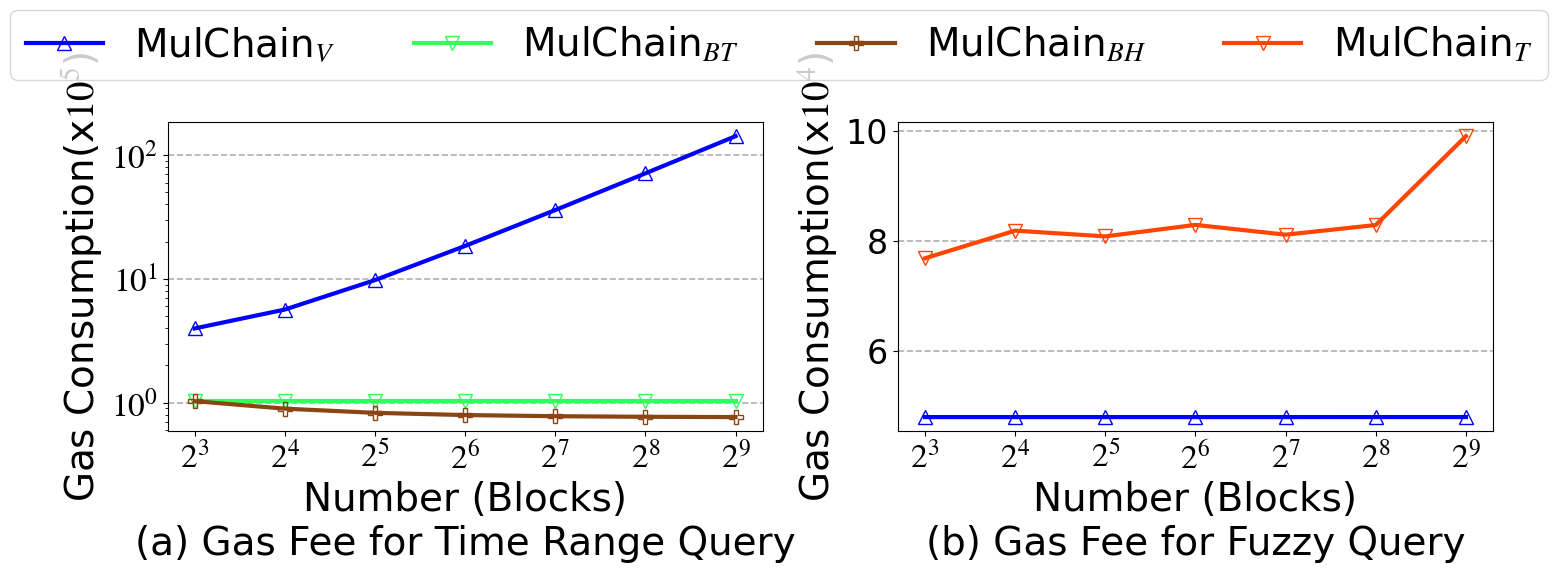

Python code for this plot: (Note: this script raises an exception after producing the figure.)
import matplotlib.pyplot as plt
from matplotlib import rcParams

config = {
    "font.family": 'serif',
    "font.size": 24,
    "mathtext.fontset": 'stix',
    "font.serif": ['Times New Roman'],
}
rcParams.update(config)

x = [8, 16, 32, 64, 128, 256, 512]

# 创建图形和子图
fig, axs = plt.subplots(1, 2, figsize=(15, 6), dpi=360)

Mulchain_v_GAS_BTC = [397478, 564952, 976938, 1846130, 3600424, 7131044, 14242005]
Mulchain_bt_GAS_BTC = [102723, 102723, 102723, 102723, 102723, 102723, 102723]
Mulchain_bh_GAS_BTC = [102723, 89325, 82626, 79276, 77601, 76764, 76345]

Mulchain_v_GAS_BTC_div10 = [x / 100000 for x in Mulchain_v_GAS_BTC]
Mulchain_bt_GAS_BTC_div10 = [x / 100000 for x in Mulchain_bt_GAS_BTC]
Mulchain_bh_GAS_BTC_div10 = [x / 100000 for x in Mulchain_bh_GAS_BTC]

axs[0].plot(x, Mulchain_v_GAS_BTC_div10, marker='^', linestyle='-', color='blue',
            label='MulChain$_{V}$', markerfacecolor='none', markersize=10, linewidth=3.0)
axs[0].plot(x, Mulchain_bt_GAS_BTC_div10, marker='v', linestyle='-', color='#33FF57',
            label='MulChain$_{BT}$', markerfacecolor='none', markersize=10, linewidth=3.0)
axs[0].plot(x, Mulchain_bh_GAS_BTC_div10, marker='P', linestyle='-', color='#8B4513',
            label='MulChain$_{BH}$', markerfacecolor='none', markersize=10, linewidth=3.0)

axs[0].set_xlabel('Number (Blocks)\n(a) Gas Fee for Time Range Query', fontsize=28)
axs[0].set_ylabel('Gas Consumption(x$10^{5}$)', fontsize=28)
axs[0].set_xscale('log', base=2)  # 设置x轴为对数尺度，底数为2
axs[0].set_yscale('log')  # 设置y轴为对数尺度
axs[0].set_yticks([10 ** 0, 10 ** 1, 10 ** 2],
                  ['$10^{0}$', '$10^{1}$', '$10^{2}$'])
axs[0].set_yticklabels(['$10^{0}$', '$10^{1}$', '$10^{2}$'], )
axs[0].set_xticks(x,
                  ['$2^{3}$', '$2^{4}$', '$2^{5}$', '$2^{6}$', '$2^{7}$', '$2^{8}$', '$2^{9}$'])  # 设置X轴刻度

# axs[0].legend(fontsize=16, loc='upper left')
axs[0].grid(axis='y', linestyle='--', linewidth=1.2)

Mulchain_v_GAS_BTC_1 = [47998.2500, 47998.5000, 47998.7273, 47998.8605, 47998.9298, 48003.4451, 48006.8257]
Mulchain_T_GAS_BTC = [76857, 81881, 80835.2656, 82928.6953, 81149.2734, 82902.5234, 99048.1289]

Mulchain_v_GAS_BTC_1_div10 = [x / 10000 for x in Mulchain_v_GAS_BTC_1]
Mulchain_T_GAS_BTC_div10 = [x / 10000 for x in Mulchain_T_GAS_BTC]

axs[1].plot(x, Mulchain_v_GAS_BTC_1_div10, marker='^', linestyle='-', color='blue',
            label='MulChain$_{V}$', markerfacecolor='none', markersize=10, linewidth=3.0)
axs[1].plot(x, Mulchain_T_GAS_BTC_div10, marker='v', linestyle='-', color='#FF4500',
            label='MulChain$_{T}$', markerfacecolor='none', markersize=10, linewidth=3.0)

axs[1].set_xlabel('Number (Blocks)\n(b) Gas Fee for Fuzzy Query', fontsize=28)
axs[1].set_ylabel('Gas Consumption(x$10^{4}$)', fontsize=28)
axs[1].set_xscale('log', base=2)  # 设置x轴为对数尺度，底数为2
axs[1].set_xticks(x,
                  ['$2^{3}$', '$2^{4}$', '$2^{5}$', '$2^{6}$', '$2^{7}$', '$2^{8}$', '$2^{9}$'])  # 设置X轴刻度

# axs[1].legend(fontsize=16, loc='upper left')
axs[1].grid(axis='y', linestyle='--', linewidth=1.2)

lines = []
labels = []
for ax in fig.axes:
    axLine, axLabel = ax.get_legend_handles_labels()
    for line, label in zip(axLine, axLabel):
        if label not in labels:  # 检查是否已存在相同的label
            lines.append(line)
            labels.append(label)


fig.legend(lines, labels,
           loc='upper center',
           ncol=4, bbox_to_anchor=(0.5, 1.01), fontsize=28)  # 图例的位置
# 调整子图布局
plt.tight_layout(rect=[0, 0, 1, 0.85])


# 保存图表
plt.savefig('../Figures/Gas_BHT_BT.pdf', dpi=360)

# 显示图表
plt.show()
